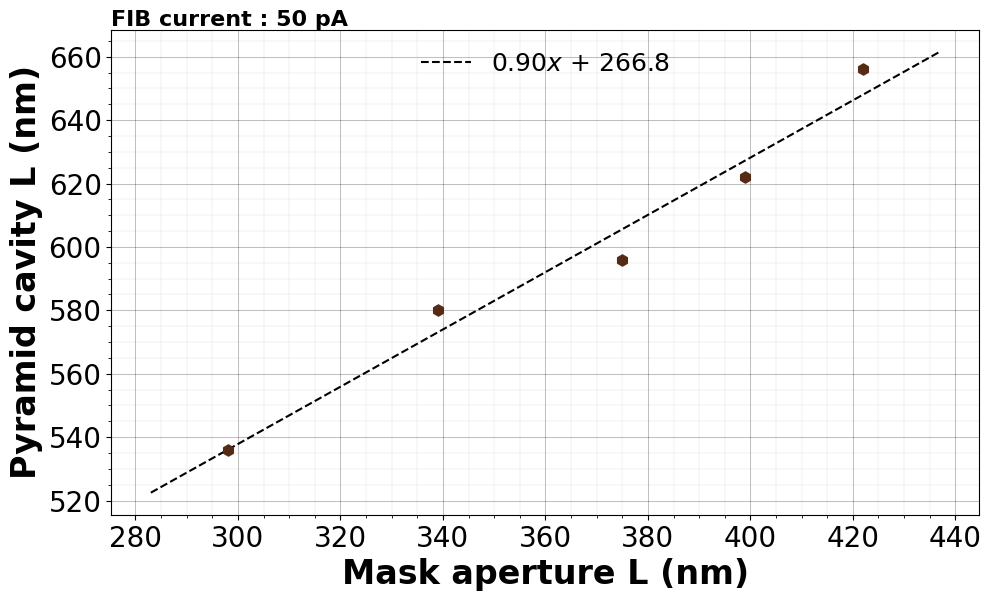

Here is the Python script that generated this plot:
import matplotlib.pyplot as plt
from matplotlib.ticker import AutoMinorLocator
import numpy as np 
from scipy.optimize import curve_fit


circle_mask_nominal_L = [300,325,350,375,400]
circle_mask_real_L = [298,339,375,399,422]  
pyramid_cavity_real_L = [536,580, 596, 622, 656]

initial = circle_mask_real_L
final = pyramid_cavity_real_L

xlabel = 'Mask aperture L'
ylabel = 'Pyramid cavity L'  

#########################
function = lambda x, a, b : a*x + b
popt, pcov = curve_fit(function,  initial, final) 
a,b = popt

sample_points = np.linspace(initial[0]-15, initial[-1]+15, 100)



#########################

plt.rcParams.update({'font.size': 20})
plt.rcParams['font.family'] = 'Times New Roman' 
plt.rcParams["scatter.marker"] = 'h'

plt.figure(figsize=(16*0.7,9*0.7), dpi=100)

#####################
size = 65
c1 = '#552b16'  
c2 = '#000000'
#Infiniteeth Color Palete v1 Color Palette

plt.scatter(initial, final, color= c1, s = size, zorder = 2)   
plt.plot(sample_points, function(sample_points, *popt), color = c2, lw = 1.5 , ls = '--' ,
         label=rf'{a:.2f}$x$ + {b:.1f}', zorder=1)
####################

plt.ylabel(f'{ylabel} (nm)', fontweight='bold',fontsize=24)  
plt.xlabel(f'{xlabel} (nm)', fontweight='bold',fontsize=24)   

plt.gca().xaxis.set_minor_locator(AutoMinorLocator(4))
plt.gca().yaxis.set_minor_locator(AutoMinorLocator(4))
# plt.gca().tick_params(axis='both', which='major', length=6, width=2.6)
# plt.gca().tick_params(axis='both', which='minor', length=3, width=1.8) 
plt.grid(which ='major', visible=True, linestyle='-',  lw =0.75, alpha=0.25, color = "black")  
plt.grid(which= 'minor', visible=True, linestyle='-',  lw =0.25, alpha=0.15, color = "black")    
 

plt.legend(loc = 'upper center', frameon=False, bbox_to_anchor=(0.5, 1), ncol=2, fontsize=18) 
plt.text(0, 1.02, 'FIB current : 50 pA', ha='left', va='center', transform=plt.gca().transAxes, fontsize=16, fontweight='bold') 
 
plt.savefig(f'function.pdf', bbox_inches='tight')
plt.show()
